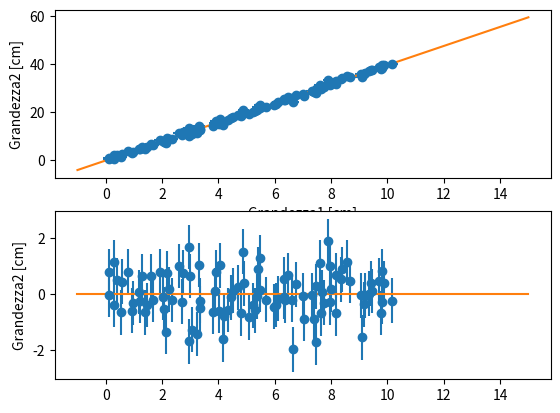

Python code for this plot:
import matplotlib.pyplot as plt
import numpy as np
import scipy.optimize

# Funzione di fit
def funzione(x, a, b) :
    return a*x + b

# Derivata
def derivata(x, popt) :
    h = 10**-4
    return (funzione(x+h, *popt) - funzione(x-h, *popt)) / (2*h)

# Lettura dati
np.random.seed(4)
datix = np.linspace(0, 10, 100) + np.random.normal(0.1, 0.2, 100)
datiy = np.linspace(0, 40, 100) + np.random.normal(0.1, 0.15, 100)
sigmay = np.full(100, 0.1)
sigmax = np.full(100, 0.2)

# Fit funzione, mq modificati
ddof = 2
chi2_new, i = -1, 0
chi2_old = 0
n_dati = len(datix)
dxy = sigmay

while (abs(chi2_new - chi2_old) > 10**(-3)) :
    chi2_old = chi2_new
    popt_funzione, pcov_funzione = scipy.optimize.curve_fit(funzione, datix, datiy, [1, 1], dxy, absolute_sigma = False)
    chi2_new = np.sum(((datiy - funzione(datix, *popt_funzione)) / (dxy))**2)
    
    dxy = np.sqrt(sigmay**2 + (derivata(datix, popt_funzione) * sigmax)**2)
    
    print("Passo ", i)
    print("Parametri ottimali: {}".format(popt_funzione))
    print("Errori parametri: {}".format(np.sqrt(np.diagonal(pcov_funzione))))
    print("Chi2: {}, aspettato {}".format(chi2_new, n_dati-ddof))
    print("\n")
    i += 1

# Grafici
# Inserire legenda
x_fit = np.linspace(-1, 15, 1000)
plt.figure()
plt.subplot(211)
plt.xlabel("Grandezza1 [cm]")
plt.ylabel("Grandezza2 [cm]")
plt.errorbar(datix, datiy, sigmay, sigmax, fmt='o')
plt.plot(x_fit, funzione(x_fit, *popt_funzione))
plt.subplot(212)
plt.ylabel("Grandezza2 [cm]")
plt.errorbar(datix, datiy-funzione(datix, *popt_funzione), dxy, fmt='o')
plt.plot(x_fit, x_fit*0)
plt.savefig("Cilindro non isolato.png", bbox_inches='tight')
plt.show()